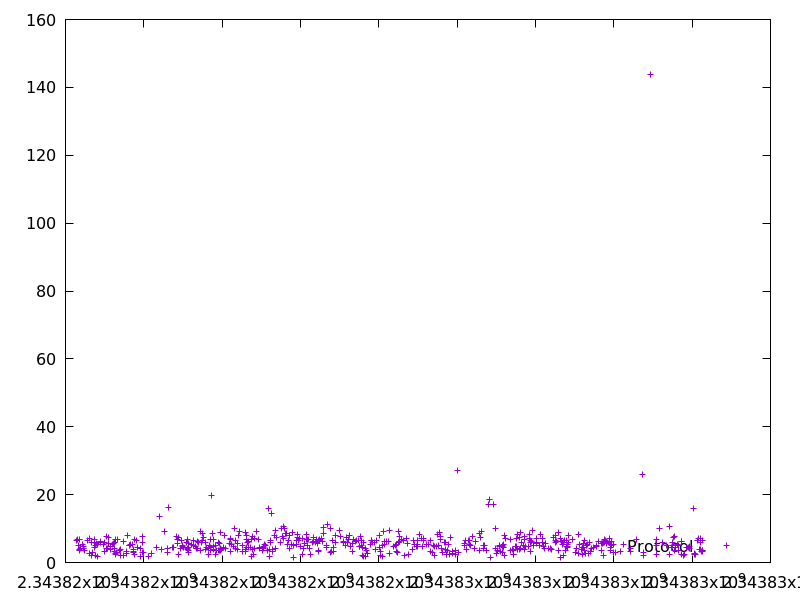

Data behind this chart, as committed beside it:
2343816279.956311, 6.42026
2343816317, 6.842
2343816344, 5.093
2343816348, 3.7
2343816357, 6.923
2343816369, 3.872
2343816379, 4.251
2343816437, 5.462
2343816448, 4.274
2343816462, 4.765
2343816498, 3.509
2343816561, 6.58
2343816608, 7.058
2343816612, 2.788
2343816653, 2.014
2343816666, 5.824
2343816677, 2.908
2343816728, 6.899
2343816732, 4.474
2343816746, 6.06
2343816761, 2.23
2343816771, 4.93
2343816789, 5.491
2343816817, 5.269
2343816819, 1.687
2343816881, 5.834
2343816890, 6.085
2343816969, 5.482
2343816998, 5.835
2343817009, 3.259
2343817040, 7.721
2343817057, 4.222
2343817061, 4.156
2343817088, 7.273
2343817102, 5.764
2343817143, 4.71
2343817147, 3.926
2343817154, 4.591
2343817190, 5.32
2343817231, 5.617
2343817239, 6.015
2343817243, 3.314
2343817261, 4.098
2343817269, 6.828
2343817272, 2.439
2343817275, 2.762
2343817308, 2.88
2343817332, 6.838
2343817385, 3.575
2343817395, 2.112
2343817417, 3.854
2343817474, 6.192
2343817476, 2.172
2343817550, 2.791
2343817561, 3.287
2343817574, 7.943
2343817630, 5.033
2343817638, 5.089
2343817672, 5.286
2343817722, 5.311
2343817726, 3.267
... 507 more rows
